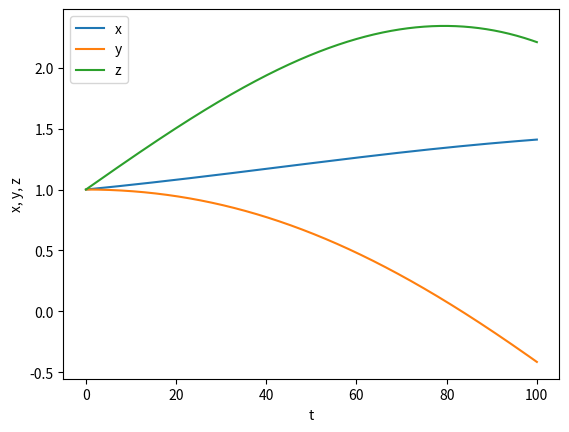

Here is the Python script that generated this plot:
import numpy as np
import matplotlib.pyplot as plt

def f(t, xyz):
    (x, y, z) = xyz
    a = 8/3
    b = 10
    c= 28
    return (np.array([(a*x)+(y*z), b*(y-z), (((-1)*x)*y)+(c*y)-z]))


def Euler(x0, n, h, t):
    h = 1/100000
    sol = np.zeros((3, n+1))
    sol[:, 0] = x0
    for i in range (1, n+1):
        sol[:, i] = (sol[:, i-1] + h*f(t[i-1], sol[:, i-1]))
    return sol

t = np.round(np.linspace(0, 100, 10001), 4)
h = 0.5
xyz = [1, 1, 1]
x = Euler(xyz, 10000, h, t)

print("Valor de x cuando t=100: ", round(x[0, 10000], 4))
print("Valor de y cuando t=100: ", round(x[1, 10000], 4))
print("Valor de z cuando t=100: ", round(x[2, 10000], 4))

plt.plot(t, x[0], label = "x")
plt.plot(t, x[1], label = "y")
plt.plot(t, x[2], label = "z")
plt.xlabel("t")
plt.ylabel("x, y, z")
plt.legend()
plt.show()


for i in range(len(x[1])):
    if round(x[1, i], 4) == 0:
        print("Punto de equilibrio para y en t=", t[i])

